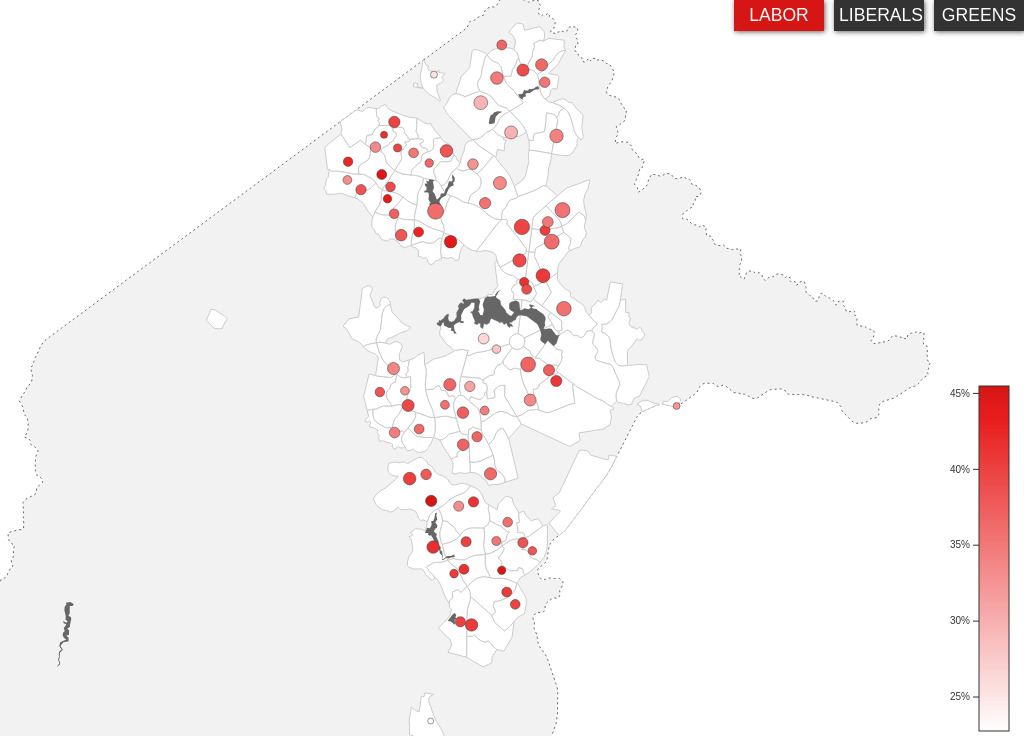
D3 v4 page, settled after 360 driven frames (6 s of simulated time); the page loaded 4 data file(s).


      window.dataLayer = window.dataLayer || [];
      function gtag(){dataLayer.push(arguments);}
      gtag('js', new Date());
      gtag('config', 'UA-155991615-1');
    

      // page elements
      map = d3.select("#map");
      mapGroup = d3.select("#mapGroup");
      selections = d3.select("#selections");
      tip = d3.select("#tip");
      graph = d3.select("#graph");
      legend = d3.select("#legend");
      axisGroup = d3.select("#axisGroup");
      // set up selections
      types = [
        ["labor", "#d61515"],
        ["liberals", "#1467cc"],
        ["greens", "#79c400"]
      ];
      type = 0;
      options = selections
        .selectAll(".option")
          .data(types)
        .enter().append("div")
          .attr("class", function(d) { return d[0]; })
          .classed("option", true)
          .attr("value", function(d, i) { return i; })
          .text(function(d) { return d[0].toUpperCase(); })
          .on("click", clickOption);
      d3.select(".option").classed("selected", true);
      // load data
      d3.queue()
        .defer(d3.json, "./resources/border.topojson")
        .defer(d3.json, "./resources/water.topojson")
        .defer(d3.json, "./resources/suburbs.topojson")
        .defer(d3.csv, "./resources/results2020.csv")
        .awaitAll(function(error, data) {
          if (error) throw error;
          // format data
          borderData = topojson.feature(data[0], data[0].objects.areas);
          waterData = topojson.feature(data[1], data[1].objects.areas);
          suburbData = topojson.feature(data[2], data[2].objects.areas);
          boothData = {
            type: "FeatureCollection",
            features: data[3]
              .filter(function(d) {
                return d.location !== "NaN";
              })
              .map(function(d) {
                d.location = d.location.replace(/[\[\]]/g, "").split(", ");
                d.location = [+d.location[0], +d.location[1]];
                return {
                  type: "Feature",
                  geometry: {
                    type: "Point",
                    coordinates: d.location
                  },
                  properties: {
                    booth: d.booth,
                    labor: +d.labor,
                    liberals: +d.liberals,
                    greens: +d.greens,
                    other: +d.other,
                    votes: +d.votes
                  }
                };
              })
          };
          // set up map functions
          projection = d3.geoConicEqualArea()
            .parallels([-26.29, -44.29])
            .rotate([-149.126944, 0]);
          path = d3.geoPath()
            .projection(projection);
          boothSize = d3.scaleLinear()
            .domain(d3.extent(boothData.features, function(d) { return d.properties.votes; }));
          boothColour = d3.scaleLinear()
            .interpolate(d3.interpolateHsl);
          voronoi = d3.voronoi()
            .x(function(d) { return projection(d.geometry.coordinates)[0]; })
            .y(function(d) { return projection(d.geometry.coordinates)[1]; });
          // map elements
          border = mapGroup
            .append("path")
              .classed("border", true)
              .datum(borderData);
          suburbs = mapGroup
            .selectAll(".suburb")
              .data(suburbData.features)
            .enter().append("path")
              .classed("suburb", true);
          water = mapGroup
            .append("path")
              .classed("water", true)
              .datum(waterData);
          legend.select("#legendGradient")
            .selectAll("stop")
              .data(d3.range(11))
            .enter().append("stop")
              .attr("offset", function(d) { return d * 10 + "%"; });
          y = d3.scaleLinear();
          axis = d3.axisLeft(y)
            .ticks(5, ".0%")
            .tickSizeOuter(0);
          // map dimensions
          window.addEventListener("resize", resize);
          resize()
        });

      function clickOption() {
        type = this.getAttribute("value");
        options.classed("selected", false);
        this.classList.add("selected");
        colourBooths();
      }

      function colourBooths() {
        boothColour.domain(d3.extent(boothData.features, function(d) { return d.properties[types[type][0]]; }))
          .range(["white", types[type][1]]);
        d3.selectAll(".booth").style("fill", function(d) { return boothColour(d.data.properties[types[type][0]]); });
        y.domain(boothColour.domain());
        d3.selectAll("stop")
          .attr("style", function(d) { return "stop-color: " + boothColour(boothColour.domain()[0] + (boothColour.domain()[1] - boothColour.domain()[0]) * (d / 10)) + "; stop-opacity: 1;"; });
        axisGroup.call(axis);
      }

      function resize() {
        dimensions = document.getElementById("map").getBoundingClientRect();
        width = dimensions.width;
        height = dimensions.height;
        margin = { top: 45, right: 15, bottom: 15, left: 15 };
        boothSize.range(width < 500 ? [3, 7] : [3, 8]);
        projection.fitExtent([[margin.left, margin.top], [width - margin.right, height - margin.bottom]], boothData);
        mapGroup.selectAll(".border, .suburb, .water")
          .attr("d", path);
        // arrange booths and cells
        voronoi.size([width, height]);
        boothGroups = mapGroup
          .selectAll(".boothGroup")
            .data(voronoi.polygons(boothData.features, function(d) { return d.data.properties.booth; }));
        boothGroups.exit()
          .remove();
        boothGroups.select(".booth")
          .attr("d", function(d) { return path.pointRadius(boothSize(d.data.properties.votes))(d.data); });
        boothGroups.select(".cell")
          .attr("d", function(d) { return !d ? null : d3.line()(d) + "Z"; });
        entering = boothGroups
          .enter().append("g")
            .classed("boothGroup", true);
        entering.append("path")
          .classed("booth", true)
          .attr("d", function(d) { return path.pointRadius(boothSize(d.data.properties.votes))(d.data); });
        entering.append("path")
          .classed("cell", true)
          .attr("d", function(d) { return !d ? null : d3.line()(d) + "Z"; })
          .on("mouseover", boothHover)
          .on("mouseout", boothOut);
        // set up legend
        legend.attr("transform", "translate(" + (width - 60) + ", " + (height - (width < 500 ? 250 : 350)) + ")");
        legend.select("rect")
          .attr("x", 15)
          .attr("y", 0)
          .attr("width", 30)
          .attr("height", width < 500 ? 245 : 345);
        y.range(width < 500 ? [245, 0] : [345, 0]);
        axisGroup.attr("transform", "translate(15, 0)");
        colourBooths();
      }

      function boothHover(d) {
        d3.select(this.parentNode)
          .classed("selected", true)
          .raise()
          .select(".booth")
            .attr("d", function(d) { return path.pointRadius(boothSize(d.data.properties.votes) + 2)(d.data); });
        // fill in tooltip
        tip.style("opacity", 0)
          .style("top", "0px")
          .style("left", "0px");
        tip.select("h1").text(d.data.properties.booth);
        tip.select("p").text(d3.format(",.0f")(d.data.properties.votes) + " votes");
        let votes = [
          ["labor", d.data.properties.labor, "LAB"],
          ["liberals", d.data.properties.liberals, "LIB"],
          ["greens", d.data.properties.greens, "GRN"],
          ["other", d.data.properties.other, "OTH"]
        ].sort(function(a, b) {
          return d3.descending(a[1], b[1]);
        });
        barScale = d3.scaleLinear()
          .range([0, 100])
          .domain([0, d3.max(votes, function(e) { return e[1]; }) + .15]).nice();
        bars = graph
          .selectAll(".bar")
            .data(votes)
          .enter().append("div")
            .classed("bar", true);
        results = bars
          .append("div")
            .attr("class", function(e) { return e[0] + " result"; })
            .style("width", function(e) { return barScale(e[1]) + "%"; })
            .text(function(e) { return e[2]; });
        counts = bars
          .append("div")
            .classed("count", true)
            .text(function(e) { return d3.format(".1%")(e[1]); });
        let centroid = projection(d.data.geometry.coordinates);
        let tipDim = document.getElementById("tip").getBoundingClientRect();
        let headerHeight =
        tip.style("top", function() {
            if (centroid[1] < 60) {
              return "75px";
            } else if (centroid[1] > height - 30 - tipDim.height) {
              return (centroid[1] - 15 - tipDim.height) + "px";
            } else {
              return (centroid[1] + 15) + "px";
            }
          })
          .style("left", function() {
            if (centroid[0] < tipDim.width / 2 + 15) {
              return "15px";
            } else if (centroid[0] > width - tipDim.width / 2 - 15) {
              return (width - tipDim.width - 15) + "px";
            } else {
              return (centroid[0] - tipDim.width / 2) + "px";
            }
          });
        tip.style("opacity", 1);
      }

      function boothOut(d) {
        d3.select(this.parentNode)
          .classed("selected", false);
        d3.select(this.parentNode)
          .select(".booth")
            .attr("d", function(d) { return path.pointRadius(boothSize(d.data.properties.votes))(d.data); });
        bars.remove();
        tip.style("opacity", 0);
      }
    

### data: resources/results2020.csv
booth, labor, liberals, greens, other, votes, location
Ainslie, 0.4078, 0.1951, 0.2648, 0.1324, 5665, [149.14173, -35.273299]
Ainslie North, 0.3619, 0.1743, 0.3281, 0.1358, 6370, [149.147507, -35.255295]
Amalgamated, 0.3376, 0.2919, 0.1627, 0.2079, 11065, NaN
Amaroo, 0.39, 0.3741, 0.09751, 0.1383, 4410, [149.128387, -35.164513]
Aranda, 0.4403, 0.1763, 0.2418, 0.1415, 4735, [149.080322, -35.255314]
Belconnen, 0.3598, 0.2305, 0.1904, 0.2193, 7115, [149.070362, -35.23915]
Belconnen (Early voting), 0.3918, 0.2884, 0.1323, 0.1875, 113455, NaN
Bonner, 0.3632, 0.3666, 0.1237, 0.1464, 4405, [149.140756, -35.161709]
Bonython, 0.4074, 0.3556, 0.121, 0.116, 2025, [149.08252, -35.430943]
Calwell, 0.4062, 0.346, 0.1188, 0.1291, 2905, [149.117599, -35.440746]
Campbell, 0.3571, 0.3677, 0.1679, 0.1073, 6105, [149.155594, -35.290752]
Chapman, 0.3455, 0.3338, 0.1268, 0.1939, 3430, [149.043015, -35.356277]
Charnwood, 0.3338, 0.3056, 0.06231, 0.2982, 3370, [149.030483, -35.205223]
Charnwood North, 0.4154, 0.1949, 0.1282, 0.2615, 975.0, [149.036179, -35.198719]
Chisholm, 0.3836, 0.3965, 0.08828, 0.1316, 3115, [149.128351, -35.414584]
Chisholm (Early voting), 0.3918, 0.4204, 0.08892, 0.09887, 51280, NaN
City, 0.4155, 0.2187, 0.2485, 0.1173, 2515, [149.129202, -35.276665]
City (Early voting), 0.4088, 0.2475, 0.2133, 0.1304, 34690, NaN
City East, 0.389, 0.2117, 0.2874, 0.1119, 2905, [149.13086, -35.28051]
City East (Early Voting), 0.41, 0.2536, 0.2037, 0.1326, 41850, NaN
Coombs, 0.3382, 0.371, 0.1233, 0.1674, 4420, [149.042317, -35.322382]
Curtin, 0.3675, 0.2762, 0.1454, 0.2108, 4435, [149.079758, -35.330921]
Deakin, 0.2794, 0.4534, 0.125, 0.1422, 2040, [149.110754, -35.312139]
Declaration, 0.3329, 0.3029, 0.1941, 0.1701, 14345, NaN
Dickson, 0.4039, 0.1761, 0.2617, 0.1583, 3095, [149.143063, -35.249283]
Dickson (Early voting), 0.3906, 0.2128, 0.2754, 0.1213, 55035, NaN
Downer, 0.3504, 0.2071, 0.3305, 0.1121, 3525, [149.144907, -35.244885]
Duffy, 0.382, 0.279, 0.1311, 0.2079, 2670, [149.03324, -35.33483]
Evatt, 0.3816, 0.2956, 0.1132, 0.2096, 4770, [149.0776, -35.20725]
Evatt South, 0.3646, 0.3151, 0.1198, 0.2005, 1920, [149.066147, -35.213676]
Fadden, 0.3583, 0.4314, 0.117, 0.09324, 2735, [149.11822, -35.40374]
Farrer, 0.3641, 0.3465, 0.1177, 0.1716, 4545, [149.10683, -35.37812]
Florey, 0.3915, 0.2616, 0.1002, 0.2468, 2695, [149.04044, -35.22626]
Flynn, 0.3963, 0.2012, 0.1128, 0.2896, 1640, [149.045162, -35.205657]
Flynn (Early voting), 0.4055, 0.2744, 0.1118, 0.2083, 32340, NaN
Forde, 0.3528, 0.4632, 0.06135, 0.1227, 3260, [149.14284, -35.17091]
Fraser, 0.399, 0.2327, 0.08696, 0.2813, 3910, [149.043024, -35.191893]
Garran, 0.346, 0.3906, 0.1138, 0.1496, 2240, [149.102936, -35.344677]
Gilmore, 0.3808, 0.3653, 0.1166, 0.1373, 1930, [149.134659, -35.418915]
Giralang, 0.3251, 0.3643, 0.1089, 0.2017, 3445, [149.09521, -35.21426]
Gordon, 0.4, 0.3424, 0.0992, 0.1584, 3125, [149.086731, -35.45644]
Gowrie, 0.3522, 0.4004, 0.1405, 0.1069, 2385, [149.110703, -35.413719]
Griffith, 0.375, 0.3289, 0.1816, 0.1145, 3800, [149.145721, -35.323277]
Gungahlin North, 0.3429, 0.3694, 0.1204, 0.1673, 2450, NaN
Gungahlin North (Early voting), 0.3415, 0.4092, 0.101, 0.1482, 41225, NaN
Gungahlin West, 0.3388, 0.4166, 0.09212, 0.1525, 4885, NaN
Gungahlin West (Early voting), 0.3491, 0.4267, 0.08631, 0.138, 85675, NaN
Hall, 0.2526, 0.4421, 0.1053, 0.2, 950.0, [149.069321, -35.166896]
Harrison, 0.3411, 0.3729, 0.1196, 0.1664, 5350, [149.150674, -35.199347]
Harrison (Early voting), 0.3564, 0.3712, 0.1192, 0.1531, 31115, NaN
Holder, 0.3252, 0.3594, 0.1369, 0.1785, 2045, [149.049881, -35.334171]
Holt, 0.3838, 0.2605, 0.1045, 0.2512, 3205, [149.020844, -35.227711]
Hughes, 0.311, 0.3219, 0.1742, 0.1928, 3215, [149.093063, -35.331875]
Interstate, 0.4085, 0.2394, 0.2535, 0.09859, 355.0, NaN
Isabella Plains, 0.4153, 0.3373, 0.1085, 0.139, 2950, [149.089127, -35.428635]
Kaleen, 0.3346, 0.3781, 0.1264, 0.1609, 5065, [149.113098, -35.224274]
Kaleen South, 0.3549, 0.2953, 0.1762, 0.1736, 3860, [149.10325, -35.23489]
Kambah North, 0.3782, 0.3587, 0.1166, 0.1465, 3345, [149.06395, -35.378422]
Kambah South, 0.4545, 0.274, 0.1351, 0.1364, 3850, [149.067337, -35.392456]
Kambah West, 0.4006, 0.319, 0.1559, 0.1245, 4780, [149.053009, -35.38065]
... 42 more rows

### data: resources/water.topojson
{
 "type": "Topology",
 "bbox": [
  148.8,
  -35.59,
  149.2,
  -35.17
 ],
 "transform": {
  "scale": [
   3.356880808081e-05,
   4.129798349835006e-05
  ],
  "translate": [
   148.8,
   -35.59
  ]
 },
 "objects": {
  "areas": {
   "type": "GeometryCollection",
   "geometries": [
    "{... 4 keys}"
   ]
  }
 },
 "arcs": [
  [
   [
    8275,
    7273
   ],
   [
    92,
    5
   ],
   [
    35,
    -5
   ],
   [
    19,
    -38
   ],
   [
    -25,
    -70
   ],
   [
    15,
    -36
   ],
   [
    -35,
    -14
   ],
   [
    23,
    -10
   ],
   "... 8 more items"
  ],
  [
   [
    8737,
    7305
   ],
   [
    8,
    -17
   ],
   [
    66,
    -29
   ],
   [
    16,
    -16
   ],
   [
    7,
    -46
   ],
   [
    79,
    -57
   ]
  ],
  [
   [
    8831,
    6981
   ],
   [
    -20,
    -20
   ],
   [
    -22,
    19
   ],
   [
    -144,
    41
   ],
   [
    -24,
    -17
   ],
   [
    -13,
    -38
   ],
   [
    -54,
    -21
   ],
   [
    -57,
    12
   ],
   "... 14 more items"
  ],
  [
   [
    9405,
    9913
   ],
   [
    -70,
    -6
   ]
  ],
  [
   [
    7524,
    8493
   ],
   [
    -9,
    -17
   ],
   [
    -51,
    10
   ],
   [
    -36,
    -18
   ],
   [
    -9,
    30
   ],
   [
    24,
    3
   ],
   [
    -42,
    45
   ],
   [
    9,
    54
   ],
   "... 18 more items"
  ],
  [
   [
    7843,
    3138
   ],
   [
    -65,
    8
   ],
   [
    92,
    80
   ],
   [
    43,
    21
   ],
   [
    37,
    -25
   ],
   [
    -20,
    -29
   ],
   [
    25,
    -25
   ],
   [
    -42,
    -7
   ],
   "... 3 more items"
  ],
  [
   [
    7725,
    8643
   ],
   [
    11,
    35
   ],
   [
    42,
    34
   ],
   [
    29,
    69
   ],
   [
    57,
    -2
   ],
   [
    17,
    21
   ],
   [
    -12,
    24
   ],
   [
    6,
    50
   ],
   "... 7 more items"
  ],
  [
   [
    7742,
    3966
   ],
   [
    17,
    11
   ],
   [
    96,
    5
   ],
   [
    53,
    18
   ],
   [
    3,
    -29
   ],
   [
    27,
    -6
   ],
   [
    -101,
    -4
   ],
   [
    -42,
    -14
   ],
   "... 1 more items"
  ],
  "... 41 more items"
 ]
}

### data: resources/suburbs.topojson
{
 "type": "Topology",
 "bbox": [
  148.9,
  -35.52,
  149.2,
  -35.14
 ],
 "transform": {
  "scale": [
   3.1525052505246164e-05,
   3.8439053605358124e-05
  ],
  "translate": [
   148.9,
   -35.52
  ]
 },
 "objects": {
  "areas": {
   "type": "GeometryCollection",
   "geometries": [
    "{... 3 keys}",
    "{... 3 keys}",
    "{... 3 keys}",
    "{... 3 keys}",
    "{... 3 keys}",
    "{... 3 keys}",
    "{... 3 keys}",
    "{... 3 keys}",
    "... 108 more items"
   ]
  }
 },
 "arcs": [
  [
   [
    6119,
    6723
   ],
   [
    21,
    1
   ],
   [
    9,
    -38
   ],
   [
    42,
    -54
   ]
  ],
  [
   [
    6191,
    6632
   ],
   [
    19,
    -24
   ],
   [
    77,
    -48
   ],
   [
    68,
    -23
   ],
   [
    115,
    -19
   ],
   [
    99,
    -49
   ]
  ],
  [
   [
    6569,
    6469
   ],
   [
    -35,
    -35
   ],
   [
    21,
    -10
   ],
   [
    -47,
    -44
   ],
   [
    -21,
    10
   ],
   [
    -47,
    -43
   ],
   [
    -7,
    -33
   ],
   [
    47,
    -43
   ],
   "... 2 more items"
  ],
  [
   [
    6657,
    6187
   ],
   [
    -42,
    -215
   ]
  ],
  [
   [
    6615,
    5972
   ],
   [
    -44,
    -1
   ],
   [
    -40,
    -29
   ],
   [
    -15,
    -33
   ],
   [
    -38,
    -5
   ],
   [
    -43,
    -31
   ],
   [
    -39,
    8
   ],
   [
    -4,
    -17
   ],
   "... 30 more items"
  ],
  [
   [
    5613,
    6198
   ],
   [
    175,
    8
   ],
   [
    59,
    11
   ],
   [
    105,
    42
   ],
   [
    62,
    1
   ],
   [
    140,
    127
   ],
   [
    -23,
    11
   ],
   [
    -8,
    73
   ],
   "... 3 more items"
  ],
  [
   [
    7533,
    7114
   ],
   [
    125,
    -64
   ],
   [
    26,
    -24
   ],
   [
    -8,
    -64
   ],
   [
    -42,
    -60
   ],
   [
    24,
    -39
   ]
  ],
  [
   [
    7658,
    6863
   ],
   [
    -48,
    -24
   ],
   [
    -180,
    -161
   ],
   [
    -20,
    -39
   ],
   [
    -6,
    -78
   ]
  ],
  "... 306 more items"
 ]
}

### data: resources/border.topojson
{
 "type": "Topology",
 "bbox": [
  148.8,
  -35.92,
  149.4,
  -35.12
 ],
 "transform": {
  "scale": [
   6.365608760876326e-05,
   7.964258515851933e-05
  ],
  "translate": [
   148.8,
   -35.92
  ]
 },
 "objects": {
  "areas": {
   "type": "GeometryCollection",
   "geometries": [
    "{... 3 keys}"
   ]
  }
 },
 "arcs": [
  [
   [
    4707,
    9563
   ],
   [
    454,
    214
   ],
   [
    29,
    42
   ],
   [
    50,
    9
   ],
   [
    24,
    16
   ],
   [
    74,
    19
   ],
   [
    8,
    26
   ],
   [
    16,
    13
   ],
   "... 979 more items"
  ]
 ]
}